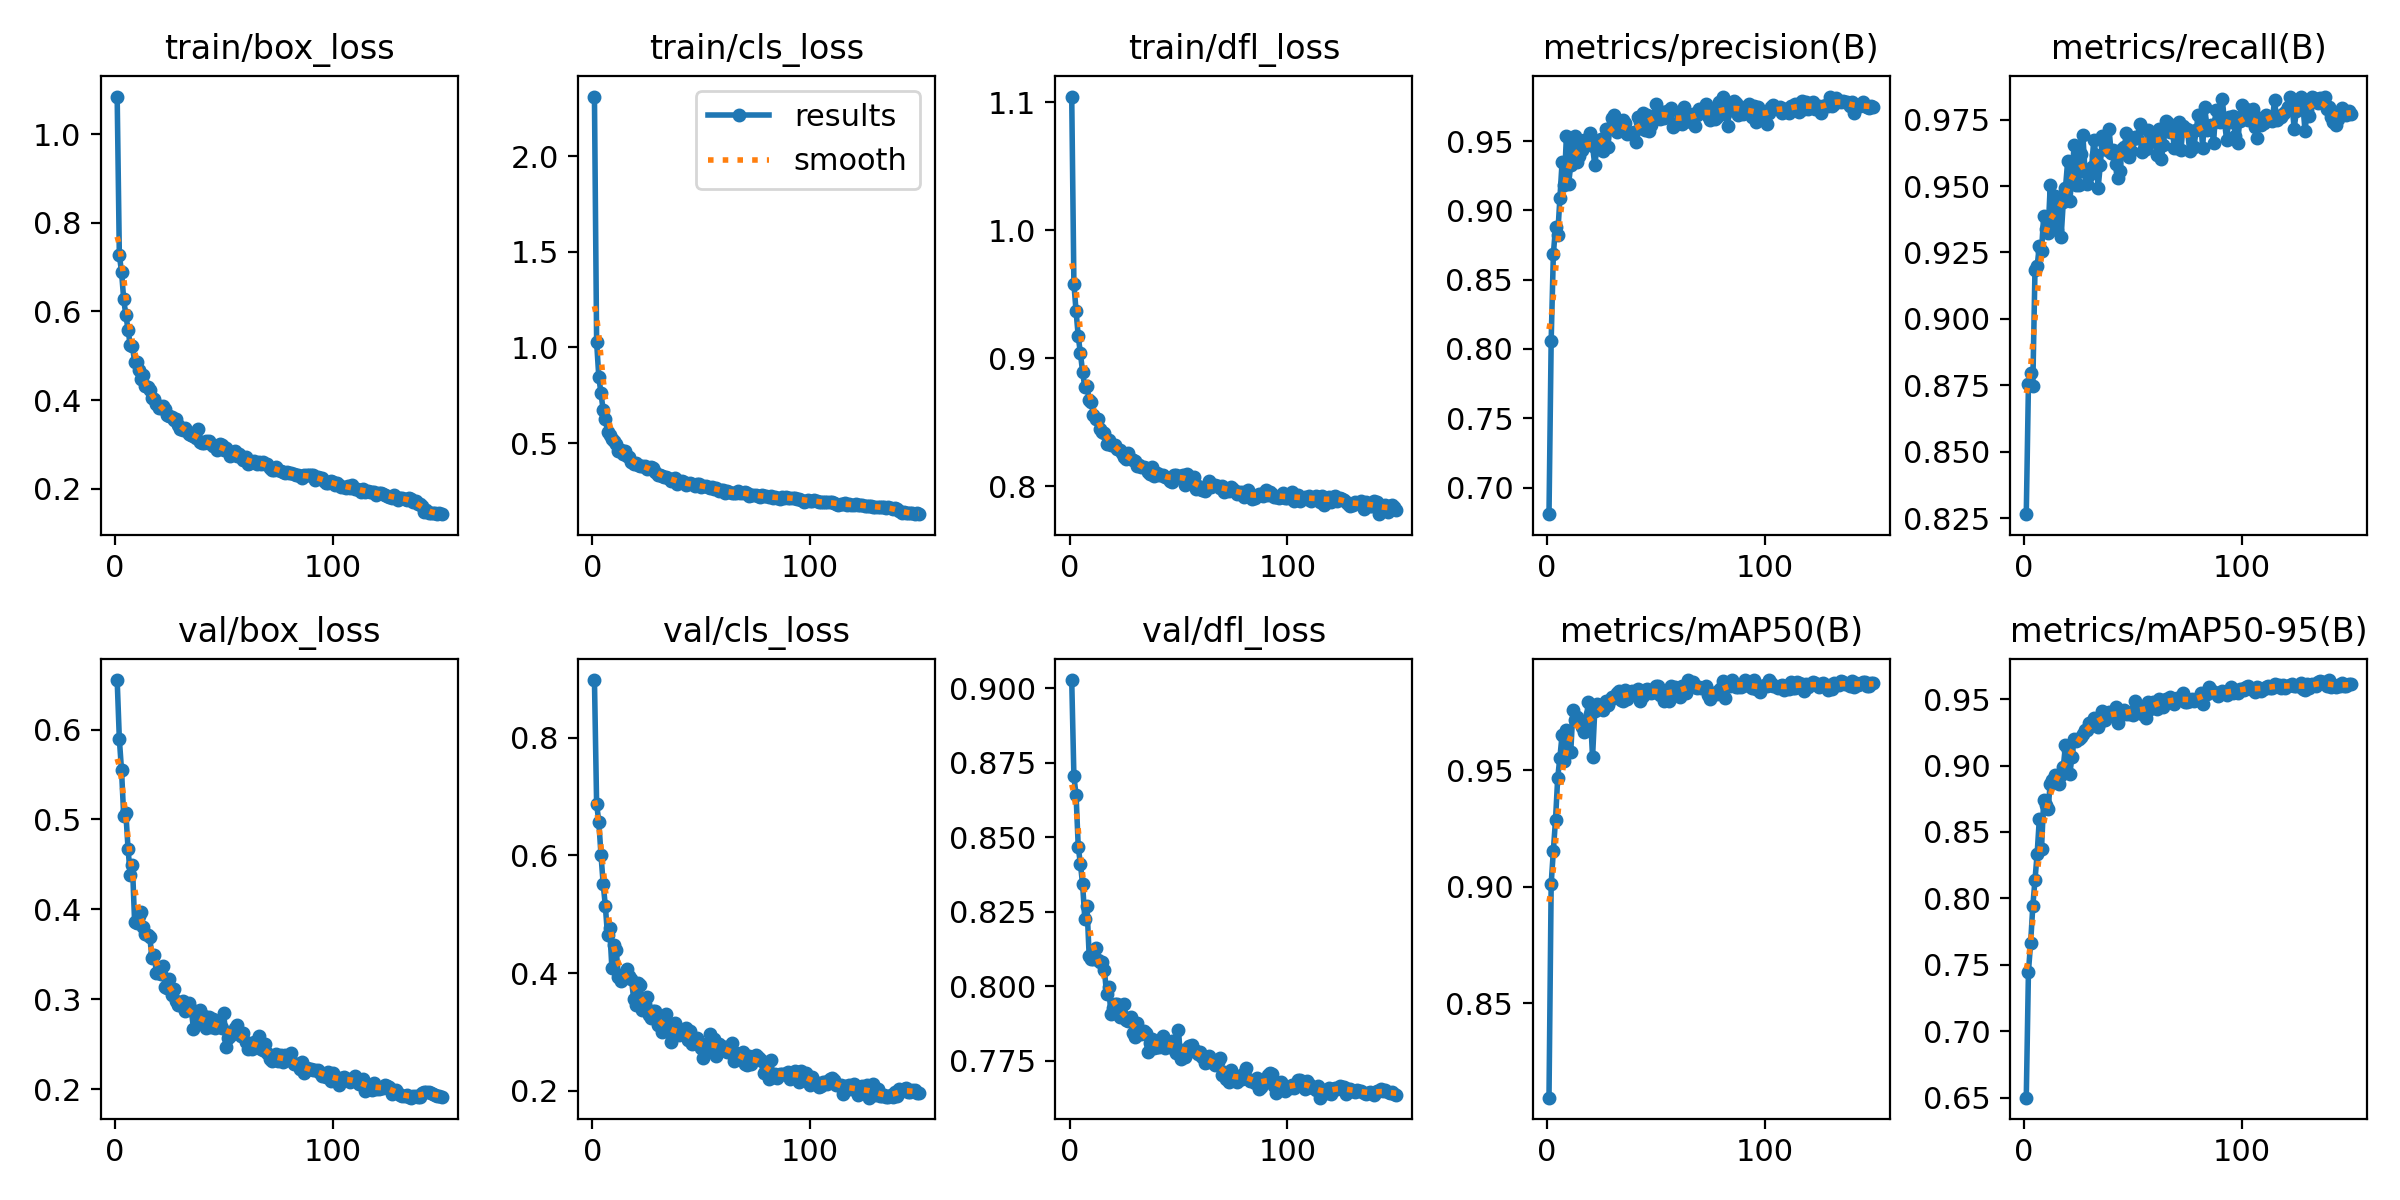

The table this chart was drawn from, first rows:
epoch, time, train/box_loss, train/cls_loss, train/dfl_loss, metrics/precision(B), metrics/recall(B), metrics/mAP50(B), metrics/mAP50-95(B), val/box_loss, val/cls_loss, val/dfl_loss, lr/pg0, lr/pg1, lr/pg2
1, 36.83, 1.084, 2.311, 1.105, 0.6808, 0.8265, 0.8093, 0.65, 0.6552, 0.8981, 0.9027, 0.0002746, 0.0002746, 0.0002746
2, 70.98, 0.7265, 1.029, 0.9584, 0.806, 0.8754, 0.9012, 0.7449, 0.5894, 0.6874, 0.8705, 0.0005486, 0.0005486, 0.0005486
3, 105.4, 0.69, 0.846, 0.9368, 0.8683, 0.8795, 0.9154, 0.7664, 0.5549, 0.6574, 0.8641, 0.000819, 0.000819, 0.000819
4, 139.8, 0.6273, 0.761, 0.9171, 0.888, 0.8749, 0.9289, 0.794, 0.504, 0.6013, 0.8467, 0.0008165, 0.0008165, 0.0008165
5, 174.1, 0.5909, 0.6739, 0.9038, 0.8824, 0.9184, 0.9468, 0.8138, 0.5068, 0.552, 0.841, 0.000811, 0.000811, 0.000811
6, 208.4, 0.5593, 0.6286, 0.8894, 0.9089, 0.9199, 0.9555, 0.8337, 0.4672, 0.5142, 0.8342, 0.0008055, 0.0008055, 0.0008055
7, 242.7, 0.5234, 0.5579, 0.8773, 0.9346, 0.9276, 0.9651, 0.86, 0.4387, 0.4647, 0.8227, 0.0008, 0.0008, 0.0008
8, 277.3, 0.5229, 0.5423, 0.8787, 0.9185, 0.9257, 0.9542, 0.8373, 0.4498, 0.477, 0.8271, 0.0007945, 0.0007945, 0.0007945
9, 311.4, 0.4865, 0.5192, 0.8671, 0.9535, 0.9389, 0.9674, 0.8737, 0.3863, 0.4089, 0.8104, 0.000789, 0.000789, 0.000789
10, 345.7, 0.4855, 0.5128, 0.866, 0.919, 0.9339, 0.9578, 0.87, 0.3853, 0.447, 0.8093, 0.0007835, 0.0007835, 0.0007835
11, 379.9, 0.4678, 0.4932, 0.8554, 0.933, 0.9322, 0.9581, 0.8672, 0.3929, 0.44, 0.8091, 0.000778, 0.000778, 0.000778
12, 414.3, 0.4475, 0.46, 0.8523, 0.9457, 0.9502, 0.9761, 0.8862, 0.3976, 0.393, 0.813, 0.0007725, 0.0007725, 0.0007725
13, 449.8, 0.4572, 0.4624, 0.8526, 0.9539, 0.9358, 0.9718, 0.889, 0.3799, 0.3856, 0.8089, 0.000767, 0.000767, 0.000767
14, 484.2, 0.4311, 0.4444, 0.8452, 0.9349, 0.9462, 0.9729, 0.8926, 0.3731, 0.3927, 0.8081, 0.0007615, 0.0007615, 0.0007615
15, 518.1, 0.4288, 0.4565, 0.8423, 0.9395, 0.9334, 0.9718, 0.8905, 0.3711, 0.4, 0.8082, 0.000756, 0.000756, 0.000756
16, 552.3, 0.4221, 0.4337, 0.8419, 0.9432, 0.9439, 0.9687, 0.8864, 0.3687, 0.4064, 0.8055, 0.0007505, 0.0007505, 0.0007505
17, 586.7, 0.4058, 0.4251, 0.833, 0.9509, 0.9307, 0.9667, 0.8931, 0.3454, 0.3943, 0.7976, 0.000745, 0.000745, 0.000745
18, 621, 0.4016, 0.4025, 0.8363, 0.9504, 0.9441, 0.9705, 0.8986, 0.3497, 0.3898, 0.7996, 0.0007395, 0.0007395, 0.0007395
19, 655.4, 0.3917, 0.3896, 0.832, 0.9514, 0.9492, 0.9794, 0.9157, 0.3297, 0.356, 0.7908, 0.000734, 0.000734, 0.000734
20, 689.7, 0.3821, 0.394, 0.8323, 0.9559, 0.9593, 0.9744, 0.9118, 0.3293, 0.3452, 0.7927, 0.0007285, 0.0007285, 0.0007285
21, 723.9, 0.3825, 0.3845, 0.8327, 0.9462, 0.9442, 0.9557, 0.8936, 0.3282, 0.3828, 0.7941, 0.000723, 0.000723, 0.000723
22, 757.9, 0.386, 0.3805, 0.8291, 0.9329, 0.955, 0.9754, 0.9067, 0.3373, 0.3792, 0.7942, 0.0007175, 0.0007175, 0.0007175
23, 792.1, 0.3805, 0.3813, 0.8287, 0.9446, 0.9653, 0.9786, 0.9203, 0.3134, 0.3372, 0.7896, 0.000712, 0.000712, 0.000712
24, 826.5, 0.3671, 0.381, 0.8261, 0.9503, 0.9504, 0.9778, 0.9187, 0.3121, 0.3476, 0.7905, 0.0007066, 0.0007066, 0.0007066
25, 861.8, 0.3636, 0.3625, 0.8226, 0.9518, 0.9504, 0.9781, 0.9196, 0.3229, 0.3591, 0.7941, 0.0007011, 0.0007011, 0.0007011
26, 896.1, 0.362, 0.3687, 0.8215, 0.943, 0.9621, 0.9761, 0.9214, 0.3047, 0.3292, 0.7889, 0.0006956, 0.0006956, 0.0006956
27, 930.4, 0.3557, 0.375, 0.826, 0.9588, 0.9691, 0.9798, 0.9234, 0.3118, 0.3242, 0.7885, 0.0006901, 0.0006901, 0.0006901
28, 964.8, 0.3581, 0.3691, 0.8216, 0.9458, 0.9552, 0.9779, 0.9266, 0.2984, 0.3358, 0.7897, 0.0006846, 0.0006846, 0.0006846
29, 998.8, 0.3451, 0.3477, 0.8203, 0.9597, 0.9506, 0.9801, 0.9264, 0.2934, 0.3347, 0.7844, 0.0006791, 0.0006791, 0.0006791
30, 1033, 0.3357, 0.3335, 0.82, 0.9667, 0.9543, 0.9815, 0.9318, 0.2937, 0.3122, 0.783, 0.0006736, 0.0006736, 0.0006736
31, 1067, 0.3319, 0.3338, 0.8158, 0.9689, 0.9571, 0.9814, 0.9312, 0.2982, 0.3183, 0.7877, 0.0006681, 0.0006681, 0.0006681
32, 1102, 0.3366, 0.3301, 0.8166, 0.9568, 0.9673, 0.9833, 0.9355, 0.287, 0.3001, 0.7855, 0.0006626, 0.0006626, 0.0006626
33, 1136, 0.3303, 0.3223, 0.815, 0.9626, 0.9617, 0.9842, 0.9329, 0.2901, 0.3023, 0.7841, 0.0006571, 0.0006571, 0.0006571
34, 1171, 0.3238, 0.3212, 0.8152, 0.9613, 0.9493, 0.9803, 0.929, 0.2955, 0.33, 0.7849, 0.0006516, 0.0006516, 0.0006516
35, 1205, 0.3216, 0.3163, 0.8146, 0.965, 0.958, 0.9798, 0.9324, 0.2893, 0.3158, 0.7842, 0.0006461, 0.0006461, 0.0006461
36, 1239, 0.3197, 0.3026, 0.811, 0.9631, 0.9688, 0.9847, 0.9408, 0.2673, 0.2836, 0.778, 0.0006406, 0.0006406, 0.0006406
37, 1273, 0.3146, 0.3131, 0.81, 0.955, 0.9654, 0.9806, 0.9346, 0.2826, 0.2925, 0.781, 0.0006351, 0.0006351, 0.0006351
38, 1307, 0.3343, 0.3188, 0.8151, 0.9555, 0.9635, 0.9829, 0.9383, 0.2747, 0.3147, 0.7825, 0.0006296, 0.0006296, 0.0006296
39, 1342, 0.306, 0.2863, 0.8077, 0.9549, 0.9715, 0.9843, 0.9407, 0.2882, 0.298, 0.7793, 0.0006241, 0.0006241, 0.0006241
40, 1376, 0.3042, 0.2966, 0.8106, 0.9562, 0.9623, 0.9832, 0.9397, 0.2731, 0.2942, 0.7797, 0.0006186, 0.0006186, 0.0006186
41, 1411, 0.3037, 0.3012, 0.809, 0.9494, 0.9634, 0.984, 0.9377, 0.2816, 0.3034, 0.7796, 0.0006131, 0.0006131, 0.0006131
42, 1445, 0.308, 0.2957, 0.8085, 0.9674, 0.9584, 0.9851, 0.9439, 0.2675, 0.3018, 0.7806, 0.0006076, 0.0006076, 0.0006076
43, 1479, 0.3079, 0.2814, 0.8092, 0.9638, 0.9529, 0.9799, 0.9321, 0.2798, 0.3059, 0.7833, 0.0006021, 0.0006021, 0.0006021
44, 1514, 0.3002, 0.2862, 0.8072, 0.97, 0.9556, 0.9818, 0.9393, 0.2689, 0.2866, 0.7793, 0.0005966, 0.0005966, 0.0005966
45, 1548, 0.2975, 0.29, 0.8064, 0.9578, 0.9639, 0.9848, 0.9395, 0.2778, 0.3021, 0.7804, 0.0005911, 0.0005911, 0.0005911
46, 1583, 0.2972, 0.285, 0.8045, 0.9687, 0.9646, 0.985, 0.9419, 0.2678, 0.2801, 0.7807, 0.0005856, 0.0005856, 0.0005856
47, 1617, 0.288, 0.275, 0.8036, 0.9574, 0.97, 0.9836, 0.939, 0.2697, 0.2871, 0.7816, 0.0005801, 0.0005801, 0.0005801
48, 1651, 0.3023, 0.2888, 0.8088, 0.9619, 0.961, 0.9832, 0.9387, 0.2727, 0.2889, 0.7791, 0.0005746, 0.0005746, 0.0005746
49, 1686, 0.2982, 0.2847, 0.8085, 0.9658, 0.9633, 0.9838, 0.9404, 0.2682, 0.2813, 0.7776, 0.0005691, 0.0005691, 0.0005691
50, 1720, 0.2875, 0.2687, 0.8076, 0.9766, 0.9678, 0.9863, 0.9379, 0.2847, 0.2731, 0.7855, 0.0005636, 0.0005636, 0.0005636
51, 1754, 0.2927, 0.2752, 0.808, 0.9717, 0.9684, 0.9864, 0.9489, 0.2471, 0.2552, 0.7756, 0.0005581, 0.0005581, 0.0005581
52, 1789, 0.2851, 0.2738, 0.8087, 0.9662, 0.9681, 0.9825, 0.9422, 0.2572, 0.2788, 0.7785, 0.0005526, 0.0005526, 0.0005526
53, 1823, 0.2742, 0.2702, 0.801, 0.9708, 0.9733, 0.9832, 0.9423, 0.2591, 0.2698, 0.7762, 0.0005471, 0.0005471, 0.0005471
54, 1857, 0.2816, 0.2636, 0.8093, 0.9665, 0.9629, 0.9799, 0.939, 0.2623, 0.2959, 0.7778, 0.0005416, 0.0005416, 0.0005416
55, 1892, 0.286, 0.2693, 0.8073, 0.9717, 0.9639, 0.9844, 0.9429, 0.2684, 0.2823, 0.7799, 0.0005361, 0.0005361, 0.0005361
56, 1926, 0.2748, 0.2604, 0.8034, 0.9714, 0.9641, 0.98, 0.9359, 0.271, 0.2884, 0.7802, 0.0005306, 0.0005306, 0.0005306
57, 1960, 0.2791, 0.2638, 0.8073, 0.9738, 0.9712, 0.9865, 0.9479, 0.2615, 0.2587, 0.7787, 0.0005251, 0.0005251, 0.0005251
58, 1995, 0.2722, 0.2518, 0.7981, 0.9598, 0.9699, 0.9839, 0.9427, 0.2593, 0.2785, 0.7782, 0.0005196, 0.0005196, 0.0005196
59, 2029, 0.2661, 0.2576, 0.8006, 0.962, 0.9694, 0.9861, 0.9479, 0.2627, 0.2767, 0.7772, 0.0005141, 0.0005141, 0.0005141
60, 2063, 0.271, 0.2561, 0.7979, 0.9623, 0.967, 0.9833, 0.9466, 0.2521, 0.2696, 0.7781, 0.0005086, 0.0005086, 0.0005086
... 90 more rows
